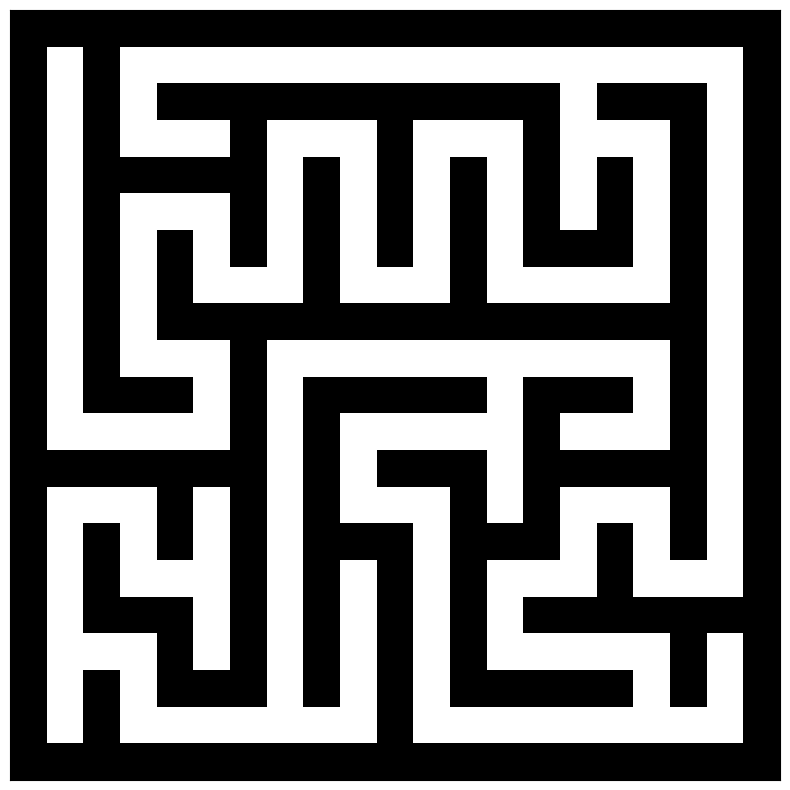

Reproduce this figure in Python.
import random
import matplotlib.pyplot as plt

# Maze dimensions
rows, cols = 21, 21  # Odd numbers to ensure walls around the maze

# Initialize the maze with walls (1)
maze = [[1 for _ in range(cols)] for _ in range(rows)]

# DFS Algorithm to generate the maze
def generate_maze(x, y):
    maze[x][y] = 0  # Mark the current cell as a path
    
    # Define possible directions (up, right, down, left)
    directions = [(0, 2), (2, 0), (0, -2), (-2, 0)]
    random.shuffle(directions)  # Shuffle directions for randomness
    
    for dx, dy in directions:
        nx, ny = x + dx, y + dy
        
        # Check if the next cell is within the grid and is a wall
        if 1 <= nx < rows - 1 and 1 <= ny < cols - 1 and maze[nx][ny] == 1:
            maze[(x + nx) // 2][(y + ny) // 2] = 0  # Remove the wall between the current cell and next
            generate_maze(nx, ny)  # Recursively visit the next cell

# Start the maze generation at (1,1)
generate_maze(1, 1)

# Function to visualize the maze using matplotlib
def plot_maze():
    plt.figure(figsize=(10, 10))
    plt.imshow(maze, cmap='binary')
    plt.xticks([])  # Remove x-axis ticks
    plt.yticks([])  # Remove y-axis ticks
    plt.show()

# Visualize the generated maze
plot_maze()
